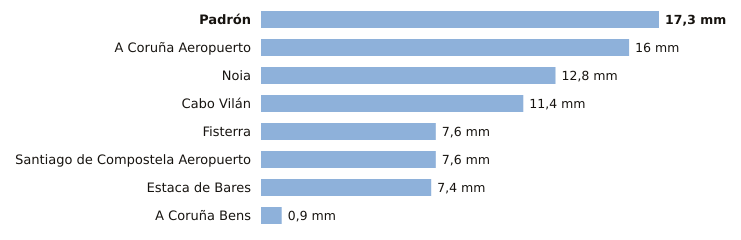

The file beside this chart, header and first rows:
estacion, provincia, indicativo, mm_6_dias_anteriores, mm_hoy, mm_7_dias, horas_de_hoy
Padrón, A Coruña, 1473A, 17.3, 0.0, 17.3, 2
A Coruña Aeropuerto, A Coruña, 1387E, 16.0, 0.0, 16.0, 2
Noia, A Coruña, 1435C, 12.8, 0.0, 12.8, 1
Cabo Vilán, A Coruña, 1393, 11.4, 0.0, 11.4, 2
Fisterra, A Coruña, 1400, 7.6, 0.0, 7.6, 2
Santiago de Compostela Aeropuerto, A Coruña, 1428, 7.6, 0.0, 7.6, 2
Estaca de Bares, A Coruña, 1351, 7.4, 0.0, 7.4, 2
A Coruña Bens, A Coruña, 1387D, 0.9, 0.0, 0.9, 2
